Run: headless pygame with SDL's dummy video driver; simulated clock (each Clock.tick advances the game by its frame time, no real sleeping); random seed 0; keys injected as events and as key.get_pressed() state; no mouse input.
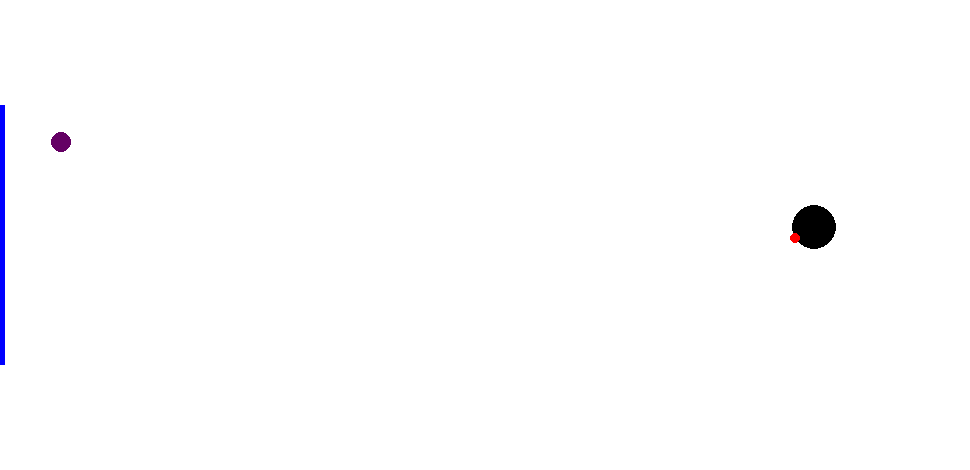
Frame 1 of 4 · flips 1–60 · no input
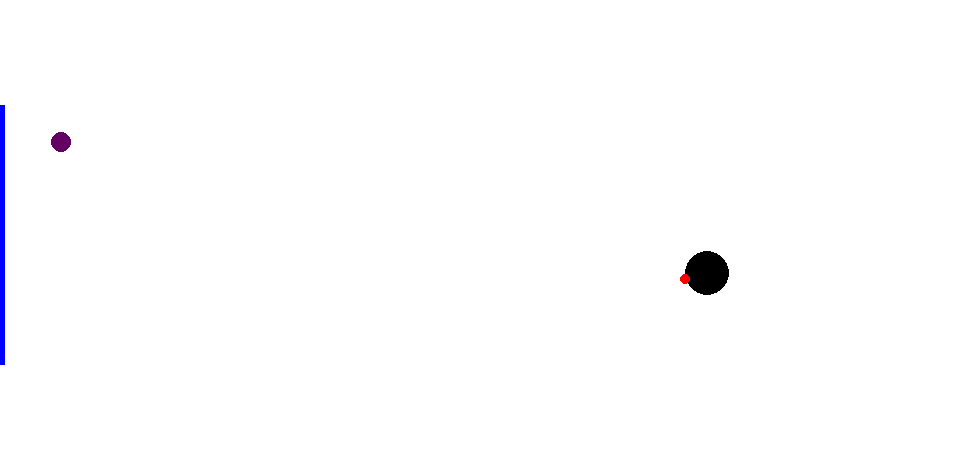
Frame 2 of 4 · flips 61–180 · tapped SPACE, RETURN · held RIGHT (→), D
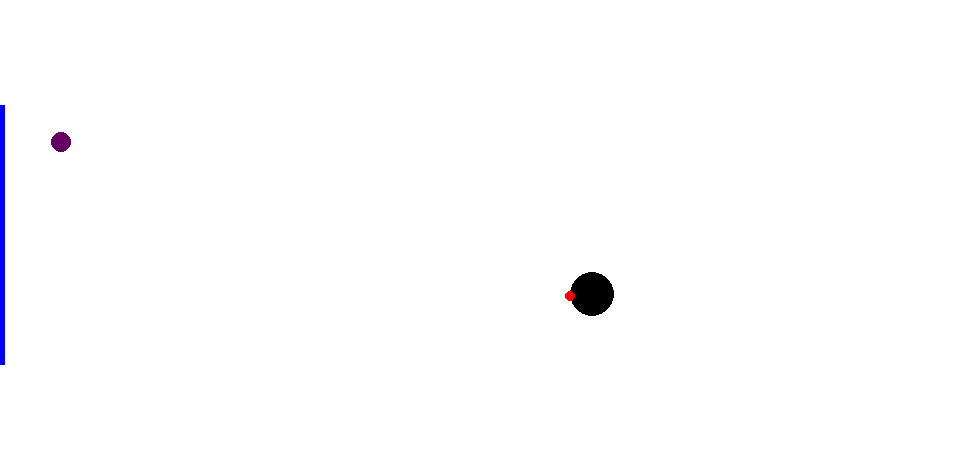
Frame 3 of 4 · flips 181–300 · held DOWN (↓), S
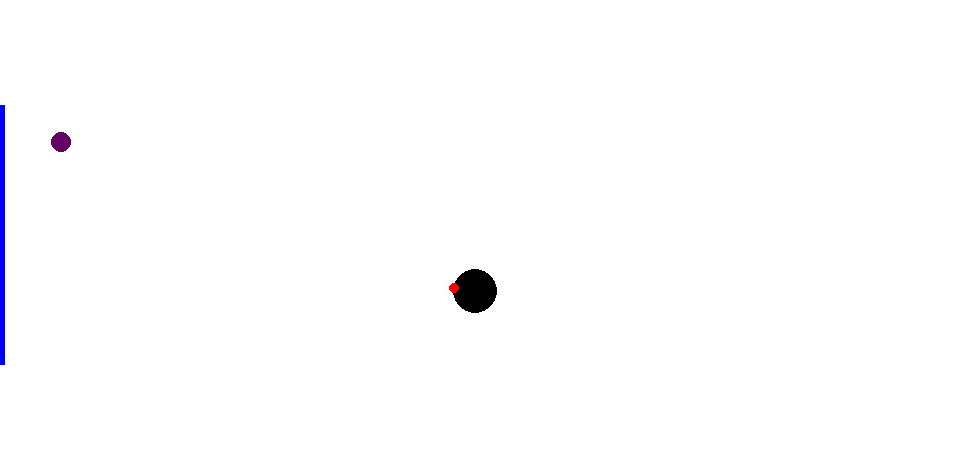
Frame 4 of 4 · flips 301–420 · held LEFT (←), A, UP (↑), W

The pygame program that drew these frames:

#Kendall Zhu 2016
import pygame, sys, time
from pygame.locals import *
import random
import math

#constants
#player and ball sizes are radius
PLAYER_SIZE=22
BALL_SIZE=10
FIELD_LENGTH=970
FIELD_WIDTH=470
GOAL_SIZE=260

#Classes

#ball has velocity and position
class ball():
    def __init__(self, pos=None):
        self.pos=pos
        if self.pos==None:
            self.pos=[random.randint(20,FIELD_LENGTH-20),random.randint(10,FIELD_WIDTH-10)]
        self.velocity=[0,0]

    def slow(self):
        self.velocity[0]/=1.0015
        self.velocity[1]/=1.0015

    #used for when ball is contacted by something
    def bump(self, direction, length):
        self.velocity[0]-=direction[0]*length*1.2
        self.velocity[1]-=direction[1]*length*1.2

    #stop the ball
    def stop(self):
        self.velocity[0]=0
        self.velocity[1]=0

#houses the decision-making of a player i.e. neural net
class instinct():
    def __init__(self, weights):
        #inputs for each node + bias, currently 3 lists of 5 + 2 lists of 4
        #sort of like this: [[5],[5],[5],[4],[4]]
        self.weights=weights
        #three layers of network
        self.inputs=[]
        self.outputs=[]
        self.hidden_layer=[]

    #takes necessary information and determines wheel speeds via neural net
    def findmove(self, player_pos, player_direction, ball_pos):
        #takes the center of the goal and the ball positions as input
        self.inputs = [0,
                       FIELD_WIDTH/2,
                       ball_pos[0],
                       ball_pos[1]]
        #centers coordinates on the player's position and direction
        self.orient(player_pos, player_direction)
        #map input to hidden, using first 3 sets of weights
        self.hidden_layer = self.map_weights(self.inputs, self.weights[0:3],
                                             self.activation_function)
        #map hidden to output, using last 2 sets of weights
        self.output_layer = self.map_weights(self.hidden_layer, self.weights[3:5],
                                             self.activation_function)
        return [self.output_layer[0], self.output_layer[1]]

    def map_weights(self, input_layer, weights, fnc):
        ret=[]
        #iterate over weight sets for each node in layer we map to
        for node in weights:
            total=0
            #for each weight set, iterate over all but the last weight
            #and multiply by the corresponding value from previous layer
            for input_number in range(len(node)-1):
                total+=node[input_number]*input_layer[input_number]
            #use last weight to determine bias
            total+=node[len(node)-1]
            #put through output function to determine final value
            ret.append(fnc(total))
        return ret

    #from -1 to 1
    def activation_function(self, total):
        if total > 50:
            return 1
        if total < -50:
            return -1
        return 2/(1+2.718**(-3*total))-1

    #first center on position of player, then
    #use rotation matrix to rotate so y-axis along player's direction
    def orient(self, p, direction):
        for i in range(0, len(self.inputs), 2):
            x=self.inputs[i]-p[0]
            y=p[1]-self.inputs[i+1]
            d=90-direction
            self.inputs[i]= cos(d)*x-sin(d)*y
            self.inputs[i+1]= sin(d)*x+cos(d)*y
            self.inputs[i]=self.inputs[i]/abs(self.inputs[i]+.0001)
            self.inputs[i+1]=self.inputs[i+1]/abs(self.inputs[i+1]+.0001)

    #change every weight by normal distribution with .02 std deviation
    def mutate(self):
        weights=[]
        for i in range(3):
            node=[]
            for j in range(5):
                node.append(random.normalvariate(0,.03)+self.weights[i][j])
            weights.append(node)
        for i in range(2):
            node=[]
            for j in range(4):
                node.append(random.normalvariate(0,.03)+self.weights[i][j])
            weights.append(node)
        return weights

#for player, has position and instinct and direction  
class player():
    def __init__(self, pos, weights, direction=0):
        self.pos=pos
        self.direction=direction
        #initialize brain
        self.instinct=instinct(weights)

    #use instinct to determine move
    def makemove(self, ball):
        #get wheelspeeds from brain
        wheels=self.instinct.findmove(self.pos, self.direction, ball.pos)
        #approximate the resulting motion in x,y
        forward=(wheels[0]+wheels[1])/2
        turn=(wheels[1]-wheels[0])*5
        self.pos[0]+=cos(self.direction)*forward
        self.pos[1]-=sin(self.direction)*forward
        self.direction+=turn
        if self.direction>360:
            self.direction-=360

    #reset to random position and mutate instinct
    def mutate(self):
        pos = [random.randint(0,FIELD_LENGTH),random.randint(0,FIELD_WIDTH)]
        return player(pos,self.instinct.mutate())
    
    def distance(self,other):
        return ((self.pos[0]-other.pos[0])**2+(self.pos[1]-other.pos[1])**2)**(.5)

    #reset to random position
    def random_pos(self):
            self.pos = [random.randint(0,FIELD_LENGTH),random.randint(0,FIELD_WIDTH)]

    def stop(self):
        pass
    
#Initialization and Helper Functions
#scale vector
def scale(x, y, length):
    a=(length**2/(x**2+y**2+.001))**(.5)
    return (a*x,a*y)

def sin(x):
    return math.sin(math.radians(x))

def cos(x):
    return math.cos(math.radians(x))

def random_game():
    players=[]
    for i in range(1):
        player_pos = [random.randint(0,FIELD_LENGTH),random.randint(0,FIELD_WIDTH)]
        players.append(player(player_pos, random_instinct(), random.randint(0,360)))
    play(players, ball())

def demonstration():
    players=[]
    for i in range(1):
        player_pos = [random.randint(0,FIELD_LENGTH),random.randint(0,FIELD_WIDTH)]
        players.append(player(player_pos, [[-1.098435474656182, 0.6589064295051409, -0.7390573375911145, -0.6989480706606246, -1.0322066785193227], [-0.5615227913298615, -0.11591445532422427, -0.15676586775256468, 0.6172299160162027, 0.8983686257605342], [0.5591761812956685, -0.6749809133882746, 0.026847750609672514, -0.8616799960725277, 0.1940568944057437], [-1.1773188370604548, 0.6282954708562554, -0.751484119068484, -0.6732556314057755], [-0.5103879833774485, 0.02035234500389063, -0.2663091274743478, 0.5839138375464418]]
                              , random.randint(0,360)))
    play(players, ball())

def random_instinct():
    weights=[]
    for i in range(3):
        node=[]
        for j in range(5):
            node.append(random.uniform(-1,1))
        weights.append(node)
    for i in range(2):
        node=[]
        for j in range(4):
            node.append(random.uniform(-1,1))
        weights.append(node)
    return weights

#Game Functions
def update(players, ball):
    #move ball
    ball.pos[0]+=ball.velocity[0]
    ball.pos[1]+=ball.velocity[1]
    ball.slow()
    #check for goal
    bottom=(FIELD_WIDTH+GOAL_SIZE)/2
    top=(FIELD_WIDTH-GOAL_SIZE)/2
    if ball.pos[0]<=0 and ball.pos[1]<bottom and ball.pos[1]>top:
        return "goal"
    isout=0
    for p in players:
        #players move
        p.makemove(ball)
        #collisions with other players
        for p2 in players:
            if(p!=p2 and p.distance(p2)<PLAYER_SIZE):
                direction=(p.pos[0]-p2.pos[0],p.pos[1]-p2.pos[1])
                length=(PLAYER_SIZE-((direction[0]**2)+(direction[1]**2))**(.5))/2
                direction=scale(direction[0], direction[1], length)
                p.pos=[p.pos[0]+direction[0],p.pos[1]+direction[1]]
                p2.pos=[p2.pos[0]-direction[0],p2.pos[1]-direction[1]]
        #collsion with ball
        if(p.distance(ball)<PLAYER_SIZE+BALL_SIZE):
            direction=(p.pos[0]-ball.pos[0],p.pos[1]-ball.pos[1])
            length=((PLAYER_SIZE+BALL_SIZE)-((direction[0]**2)+(direction[1]**2))**(.5))
            direction=scale(direction[0], direction[1], length)
            ball.pos=[ball.pos[0]-direction[0]*2,ball.pos[1]-direction[1]*2]
            ball.bump(direction, length)
        #isout+=boundary(p)
    isout+=boundary(ball)
    #determine if ball or player is out
    if(isout>0):
        return "out"
    return ""

#keep things in field, return 1 if anything was out.            
def boundary(agent):
    if agent.pos[0]>FIELD_LENGTH:
        agent.pos=[FIELD_LENGTH,agent.pos[1]]
        agent.stop()
        return(1)
    if agent.pos[1]>FIELD_WIDTH:
        agent.pos=[agent.pos[0],FIELD_WIDTH]
        agent.stop()
        return(1)
    if agent.pos[0]<0:
        agent.pos=[0,agent.pos[1]]
        agent.stop()
        return(1)
    if agent.pos[1]<0:
        agent.pos=[agent.pos[0],0]
        agent.stop()
        return(1)
    return 0
    
def draw(players, ball, screen):
    #add reference bar for color to stat comparison at the bottom
    screen.fill((255,255,255))
    #draw players
    for p in players:
        head_x=p.pos[0]+cos(p.direction)*PLAYER_SIZE
        head_y=p.pos[1]-sin(p.direction)*PLAYER_SIZE
        pygame.draw.circle(screen,(0,0,0),(int(p.pos[0]),int(p.pos[1])),PLAYER_SIZE)
        pygame.draw.circle(screen,(255,0,0),(int(head_x),int(head_y)),5)
    #ball
    pygame.draw.circle(screen,(100,0,100),(int(ball.pos[0]),int(ball.pos[1])),BALL_SIZE)
    #goals
    top=(FIELD_WIDTH-GOAL_SIZE)/2
    pygame.draw.rect(screen, (0,0,255), Rect(0,top,5,GOAL_SIZE),3)
    pygame.display.update()

#Simulation functions
#take generation and fill up to 100 with randos
def init_generation(old=[]):
    generation=old
    for i in range(1000-len(generation)):
        player_pos = [random.randint(0,FIELD_LENGTH),random.randint(0,FIELD_WIDTH)]
        generation.append(player(player_pos, random_instinct(), random.randint(0,360)))
    return generation

#run simulation on a generation to create a new set
def select(generation):
    #put ones who scored in candidates
    candidates=[]
    new=[]
    for player in generation:
        frames=0
        b = ball()
        status=""
        while(frames < 3000 and status!="out"):
            status=update([player], b)
            if status=="goal":
                new.append(player)
                candidates.append(player)
                break
            frames+=1
    print(len(candidates))
    best_frames=10**10
    best_weights=[]
    #re-test candidates for performance and put in babies accordingly
    for player in candidates:
        fitness=0
        totalframes=0
        for i in range(10):
            player.random_pos()
            b = ball()
            frames=0
            status=""
            while(frames < 3000):
                status=update([player], b)
                if status=="goal":
                    fitness+=1
                    totalframes+=frames
                    break
                frames+=1
            if status!="goal":
                totalframes+=4200
        if totalframes<best_frames:
            best_frames = totalframes
            best_weights=player.instinct.weights
        for i in range(int(30*42000/totalframes/len(candidates))):
            new.append(player.mutate())
    print(best_weights)
    print(len(new))
    return new

#run a simulation for g generations
def evolve(g):
    old = []
    for i in range(10):
        old.append(player([0,0],[[-1.098435474656182, 0.6589064295051409, -0.7390573375911145, -0.6989480706606246, -1.0322066785193227], [-0.5615227913298615, -0.11591445532422427, -0.15676586775256468, 0.6172299160162027, 0.8983686257605342], [0.5591761812956685, -0.6749809133882746, 0.026847750609672514, -0.8616799960725277, 0.1940568944057437], [-1.1773188370604548, 0.6282954708562554, -0.751484119068484, -0.6732556314057755], [-0.5103879833774485, 0.02035234500389063, -0.2663091274743478, 0.5839138375464418]]))
    for i in range(g):
        print("generation: " + str(i))
        generation=init_generation(old)
        old=select(generation)
    return old

#takes a presumable final evolved generation and grades the performance of the members
#into tiers, displaying these tiers and letting us watch them run from best to worst.
#also prints the brains as it goes so we know what they are.
def display(generation):
    best=[]
    generation_fitness={0:[],1:[],2:[],3:[],4:[],5:[],6:[],7:[],8:[],9:[],10:[]}
    #test candidates for performance and put in babies accordingly
    for player in generation:
        fitness=0
        totalframes=0
        for i in range(10):
            player.random_pos()
            b = ball()
            frames=0
            status=""
            while(frames < 5000 and status!="out"):
                status=update([player], b)
                if status=="goal":
                    fitness+=1
                    totalframes+=frames
                    break
                frames+=1
            if status!="goal":
                frames+=5000
        fitness*=1-(totalframes/50000)
        generation_fitness[int(fitness)].append(player)
    
    for i in range(10,0,-1):
        print(str(i)+":"+str(len(generation_fitness[i])))
        for player in generation_fitness[i]:
            print(player.instinct.weights)
            for i in range(10):
                player.random_pos()
                play([player],ball())
    
#Play with graphics        
def play(players, ball):
    pygame.init()
    screen=pygame.display.set_mode((FIELD_LENGTH,FIELD_WIDTH))
    pygame.display.set_caption("SoccerLand!")
    screen.fill((0,0,0))
    playing=True
    frames = 0
    while playing:
        update(players, ball)
        draw(players, ball, screen)
        for event in pygame.event.get():
            if event.type==QUIT or (event.type==KEYUP and event.key== K_ESCAPE):
                playing=False
        time.sleep(0)
        frames+=1
    pygame.quit()

for i in range(5):
    demonstration()
#display(evolve(100))
